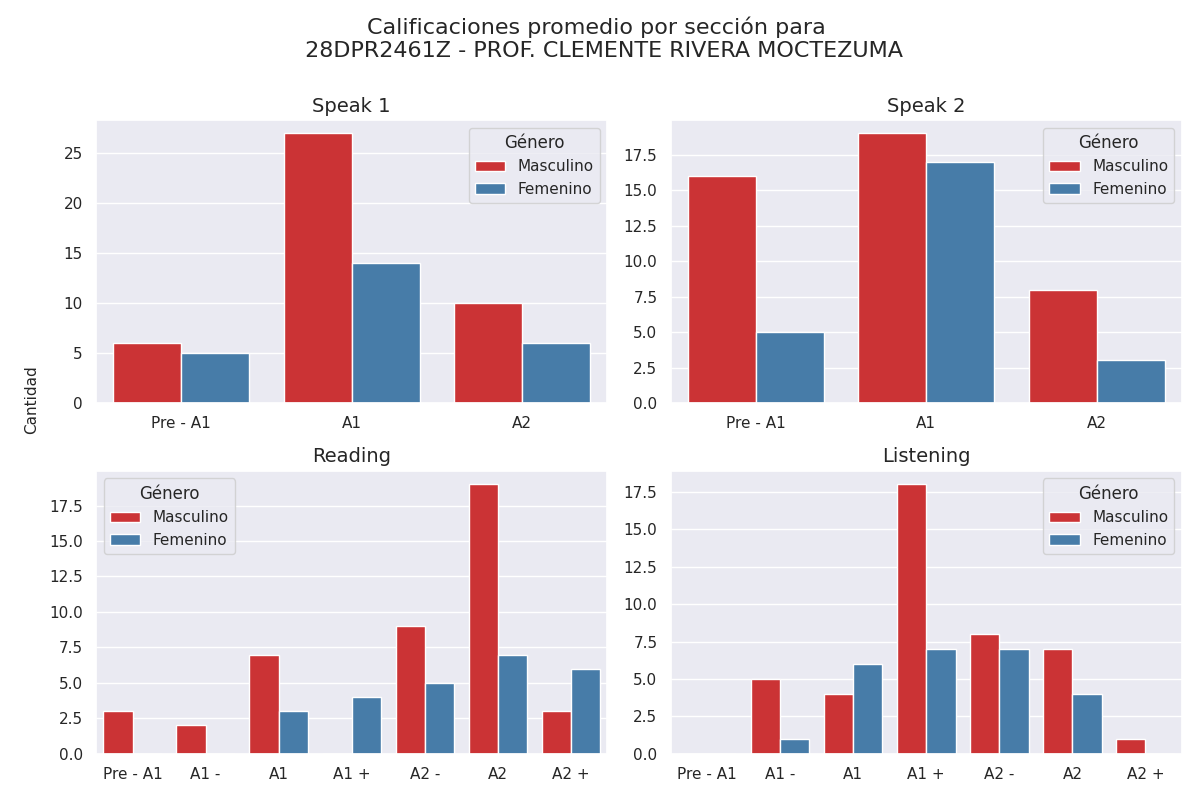

Data behind this chart, as committed beside it:
Sección, Calificación, Cantidad de alumnos con esa calificación, Género
speak 1, Pre - A1, 6, Masculino
speak 1, A1, 27, Masculino
speak 1, A2, 10, Masculino
speak 2, Pre - A1, 16, Masculino
speak 2, A1, 19, Masculino
speak 2, A2, 8, Masculino
reading, Pre - A1, 3, Masculino
reading, A1 -, 2, Masculino
reading, A1, 7, Masculino
reading, A1 +, 0, Masculino
reading, A2 -, 9, Masculino
reading, A2, 19, Masculino
reading, A2 +, 3, Masculino
listening, Pre - A1, 0, Masculino
listening, A1 -, 5, Masculino
listening, A1, 4, Masculino
listening, A1 +, 18, Masculino
listening, A2 -, 8, Masculino
listening, A2, 7, Masculino
listening, A2 +, 1, Masculino
speak 1, Pre - A1, 5, Femenino
speak 1, A1, 14, Femenino
speak 1, A2, 6, Femenino
speak 2, Pre - A1, 5, Femenino
speak 2, A1, 17, Femenino
speak 2, A2, 3, Femenino
reading, Pre - A1, 0, Femenino
reading, A1 -, 0, Femenino
reading, A1, 3, Femenino
reading, A1 +, 4, Femenino
reading, A2 -, 5, Femenino
reading, A2, 7, Femenino
reading, A2 +, 6, Femenino
listening, Pre - A1, 0, Femenino
listening, A1 -, 1, Femenino
listening, A1, 6, Femenino
listening, A1 +, 7, Femenino
listening, A2 -, 7, Femenino
listening, A2, 4, Femenino
listening, A2 +, 0, Femenino
